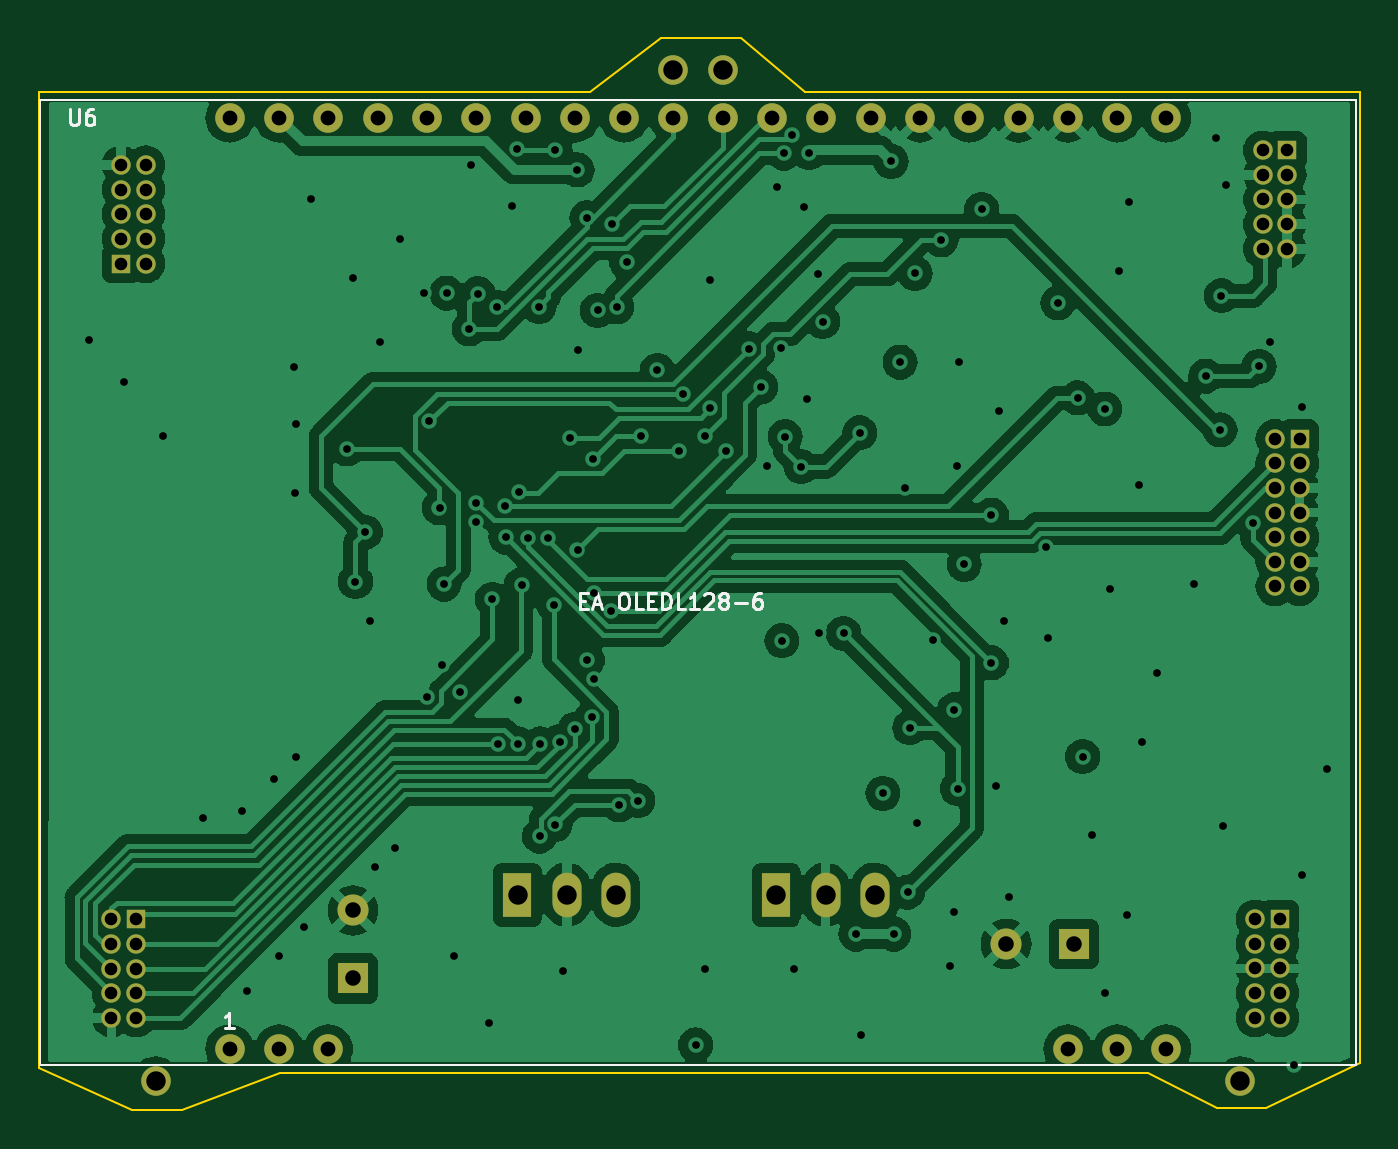
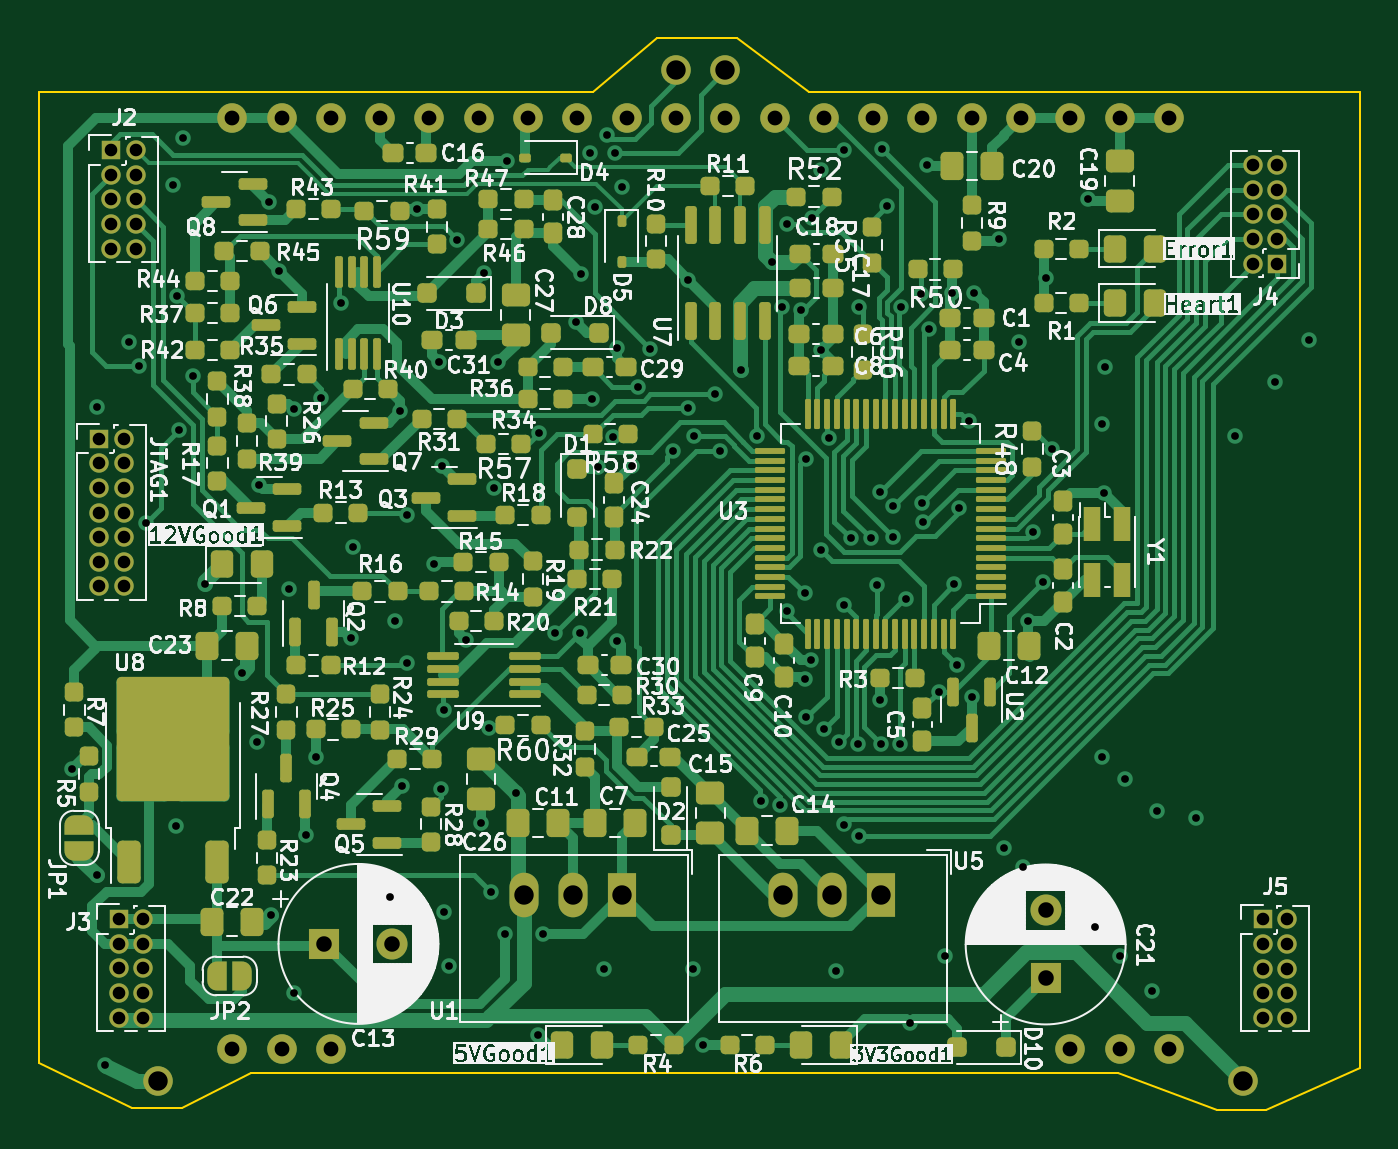
Circuit board: 13 layer files. Board 68.1 x 55.2 mm.
- bottom_copper: DIC-B_Cu.gbr (83064 bytes)
- bottom_mask: DIC-B_Mask.gbr (17969 bytes)
- paste: DIC-B_Paste.gbr (14245 bytes)
- bottom_silk: DIC-B_Silkscreen.gbr (257276 bytes)
- outline: DIC-Edge_Cuts.gbr (1163 bytes)
- top_copper: DIC-F_Cu.gbr (160813 bytes)
- top_mask: DIC-F_Mask.gbr (3174 bytes)
- paste: DIC-F_Paste.gbr (448 bytes)
- top_silk: DIC-F_Silkscreen.gbr (7714 bytes)
- inner_copper: DIC-In1_Cu.gbr (222971 bytes)
- inner_copper: DIC-In2_Cu.gbr (157199 bytes)
- drill: DIC-NPTH.drl (267 bytes)
- drill: DIC-PTH.drl (4183 bytes)

=== bottom_copper: DIC-B_Cu.gbr (83064 bytes, source omitted) ===
=== bottom_mask: DIC-B_Mask.gbr (17969 bytes, source omitted) ===
=== paste: DIC-B_Paste.gbr (14245 bytes, source omitted) ===
=== bottom_silk: DIC-B_Silkscreen.gbr (257276 bytes, source omitted) ===
=== outline: DIC-Edge_Cuts.gbr ===
%TF.GenerationSoftware,KiCad,Pcbnew,7.0.10*%
%TF.CreationDate,2025-06-08T09:47:41+02:00*%
%TF.ProjectId,DIC,4449432e-6b69-4636-9164-5f7063625858,rev?*%
%TF.SameCoordinates,Original*%
%TF.FileFunction,Profile,NP*%
%FSLAX46Y46*%
G04 Gerber Fmt 4.6, Leading zero omitted, Abs format (unit mm)*
G04 Created by KiCad (PCBNEW 7.0.10) date 2025-06-08 09:47:41*
%MOMM*%
%LPD*%
G01*
G04 APERTURE LIST*
%TA.AperFunction,Profile*%
%ADD10C,0.100000*%
%TD*%
G04 APERTURE END LIST*
D10*
%TO.C,U4*%
X11874500Y-62168000D02*
X16700500Y-64327000D01*
X11890500Y-11876000D02*
X11874500Y-62168000D01*
X16700500Y-64327000D02*
X19240500Y-64327000D01*
X19240500Y-64327000D02*
X24320500Y-62422000D01*
X24320500Y-62422000D02*
X69024500Y-62422000D01*
X40255000Y-11862000D02*
X11890500Y-11876000D01*
X43946000Y-9082000D02*
X40255000Y-11862000D01*
X48069500Y-9082000D02*
X43946000Y-9082000D01*
X51371500Y-11876000D02*
X48069500Y-9082000D01*
X69024500Y-62422000D02*
X72580500Y-64200000D01*
X72580500Y-64200000D02*
X75120500Y-64200000D01*
X75120500Y-64200000D02*
X79946500Y-61914000D01*
X79946500Y-11876000D02*
X51371500Y-11876000D01*
X79946500Y-61914000D02*
X79946500Y-11876000D01*
%TD*%
M02*

=== top_copper: DIC-F_Cu.gbr (160813 bytes, source omitted) ===
=== top_mask: DIC-F_Mask.gbr ===
%TF.GenerationSoftware,KiCad,Pcbnew,7.0.10*%
%TF.CreationDate,2025-06-08T09:47:41+02:00*%
%TF.ProjectId,DIC,4449432e-6b69-4636-9164-5f7063625858,rev?*%
%TF.SameCoordinates,Original*%
%TF.FileFunction,Soldermask,Top*%
%TF.FilePolarity,Negative*%
%FSLAX46Y46*%
G04 Gerber Fmt 4.6, Leading zero omitted, Abs format (unit mm)*
G04 Created by KiCad (PCBNEW 7.0.10) date 2025-06-08 09:47:41*
%MOMM*%
%LPD*%
G01*
G04 APERTURE LIST*
%ADD10C,1.524000*%
%ADD11R,1.600000X1.600000*%
%ADD12C,1.600000*%
%ADD13R,1.000000X1.000000*%
%ADD14O,1.000000X1.000000*%
%ADD15R,1.500000X2.300000*%
%ADD16O,1.500000X2.300000*%
G04 APERTURE END LIST*
D10*
%TO.C,U6*%
X21717000Y-61159000D03*
X24257000Y-61159000D03*
X26797000Y-61159000D03*
X64897000Y-61159000D03*
X67437000Y-61159000D03*
X69977000Y-61159000D03*
X69977000Y-13199000D03*
X67437000Y-13199000D03*
X64897000Y-13199000D03*
X62357000Y-13199000D03*
X59817000Y-13199000D03*
X57277000Y-13199000D03*
X54737000Y-13199000D03*
X52197000Y-13199000D03*
X49657000Y-13199000D03*
X47117000Y-13199000D03*
X44577000Y-13199000D03*
X42037000Y-13199000D03*
X39497000Y-13199000D03*
X36957000Y-13199000D03*
X34417000Y-13199000D03*
X31877000Y-13199000D03*
X29337000Y-13199000D03*
X26797000Y-13199000D03*
X24257000Y-13199000D03*
X21717000Y-13199000D03*
%TD*%
%TO.C,U4*%
X44577000Y-10733000D03*
X47117000Y-10733000D03*
X17907000Y-62803000D03*
X73787000Y-62803000D03*
%TD*%
D11*
%TO.C,C21*%
X28067000Y-57531000D03*
D12*
X28067000Y-54031000D03*
%TD*%
D13*
%TO.C,JTAG1*%
X76835000Y-29718000D03*
D14*
X75565000Y-29718000D03*
X76835000Y-30988000D03*
X75565000Y-30988000D03*
X76835000Y-32258000D03*
X75565000Y-32258000D03*
X76835000Y-33528000D03*
X75565000Y-33528000D03*
X76835000Y-34798000D03*
X75565000Y-34798000D03*
X76835000Y-36068000D03*
X75565000Y-36068000D03*
X76835000Y-37338000D03*
X75565000Y-37338000D03*
%TD*%
D13*
%TO.C,J3*%
X75819000Y-54473000D03*
D14*
X74549000Y-54473000D03*
X75819000Y-55743000D03*
X74549000Y-55743000D03*
X75819000Y-57013000D03*
X74549000Y-57013000D03*
X75819000Y-58283000D03*
X74549000Y-58283000D03*
X75819000Y-59553000D03*
X74549000Y-59553000D03*
%TD*%
D13*
%TO.C,J5*%
X16891000Y-54483000D03*
D14*
X15621000Y-54483000D03*
X16891000Y-55753000D03*
X15621000Y-55753000D03*
X16891000Y-57023000D03*
X15621000Y-57023000D03*
X16891000Y-58293000D03*
X15621000Y-58293000D03*
X16891000Y-59563000D03*
X15621000Y-59563000D03*
%TD*%
D15*
%TO.C,U1*%
X49877000Y-53213000D03*
D16*
X52417000Y-53213000D03*
X54957000Y-53213000D03*
%TD*%
D15*
%TO.C,U5*%
X36542000Y-53213000D03*
D16*
X39082000Y-53213000D03*
X41622000Y-53213000D03*
%TD*%
D13*
%TO.C,J4*%
X16129000Y-20701000D03*
D14*
X17399000Y-20701000D03*
X16129000Y-19431000D03*
X17399000Y-19431000D03*
X16129000Y-18161000D03*
X17399000Y-18161000D03*
X16129000Y-16891000D03*
X17399000Y-16891000D03*
X16129000Y-15621000D03*
X17399000Y-15621000D03*
%TD*%
D13*
%TO.C,J2*%
X76200000Y-14859000D03*
D14*
X74930000Y-14859000D03*
X76200000Y-16129000D03*
X74930000Y-16129000D03*
X76200000Y-17399000D03*
X74930000Y-17399000D03*
X76200000Y-18669000D03*
X74930000Y-18669000D03*
X76200000Y-19939000D03*
X74930000Y-19939000D03*
%TD*%
D11*
%TO.C,C13*%
X65222000Y-55753000D03*
D12*
X61722000Y-55753000D03*
%TD*%
M02*

=== paste: DIC-F_Paste.gbr ===
%TF.GenerationSoftware,KiCad,Pcbnew,7.0.10*%
%TF.CreationDate,2025-06-08T09:47:41+02:00*%
%TF.ProjectId,DIC,4449432e-6b69-4636-9164-5f7063625858,rev?*%
%TF.SameCoordinates,Original*%
%TF.FileFunction,Paste,Top*%
%TF.FilePolarity,Positive*%
%FSLAX46Y46*%
G04 Gerber Fmt 4.6, Leading zero omitted, Abs format (unit mm)*
G04 Created by KiCad (PCBNEW 7.0.10) date 2025-06-08 09:47:41*
%MOMM*%
%LPD*%
G01*
G04 APERTURE LIST*
G04 APERTURE END LIST*
M02*

=== top_silk: DIC-F_Silkscreen.gbr (7714 bytes, source omitted) ===
=== inner_copper: DIC-In1_Cu.gbr (222971 bytes, source omitted) ===
=== inner_copper: DIC-In2_Cu.gbr (157199 bytes, source omitted) ===
=== drill: DIC-NPTH.drl ===
M48
; DRILL file {KiCad 7.0.10} date Sun Jun  8 09:47:51 2025
; FORMAT={-:-/ absolute / inch / decimal}
; #@! TF.CreationDate,2025-06-08T09:47:51+02:00
; #@! TF.GenerationSoftware,Kicad,Pcbnew,7.0.10
; #@! TF.FileFunction,NonPlated,1,4,NPTH
FMAT,2
INCH
%
G90
G05
M30

=== drill: DIC-PTH.drl ===
M48
; DRILL file {KiCad 7.0.10} date Sun Jun  8 09:47:51 2025
; FORMAT={-:-/ absolute / inch / decimal}
; #@! TF.CreationDate,2025-06-08T09:47:51+02:00
; #@! TF.GenerationSoftware,Kicad,Pcbnew,7.0.10
; #@! TF.FileFunction,Plated,1,4,PTH
FMAT,2
INCH
; #@! TA.AperFunction,Plated,PTH,ViaDrill
T1C0.0157
; #@! TA.AperFunction,Plated,PTH,ComponentDrill
T2C0.0256
; #@! TA.AperFunction,Plated,PTH,ComponentDrill
T3C0.0300
; #@! TA.AperFunction,Plated,PTH,ComponentDrill
T4C0.0315
; #@! TA.AperFunction,Plated,PTH,ComponentDrill
T5C0.0394
%
G90
G05
T1
X0.57Y-0.97
X0.64Y-1.055
X0.72Y-1.165
X0.8Y-1.94
X0.88Y-1.925
X0.89Y-2.29
X0.945Y-1.86
X0.955Y-2.22
X0.985Y-1.025
X0.9871Y-1.2795
X0.99Y-1.14
X0.99Y-1.815
X1.005Y-2.16
X1.02Y-0.685
X1.0925Y-1.1909
X1.105Y-0.845
X1.11Y-1.46
X1.13Y-1.36
X1.14Y-1.54
X1.15Y-2.04
X1.16Y-0.975
X1.19Y-2.0
X1.2Y-0.765
X1.25Y-0.875
X1.255Y-1.695
X1.26Y-1.135
X1.2805Y-1.3104
X1.285Y-1.63
X1.29Y-1.465
X1.295Y-0.875
X1.31Y-2.22
X1.322Y-1.6831
X1.3408Y-0.9475
X1.345Y-0.615
X1.3546Y-1.3394
X1.355Y-1.3
X1.3583Y-0.876
X1.38Y-2.3561
X1.3878Y-1.4961
X1.3977Y-0.9041
X1.4Y-1.7894
X1.4137Y-1.3071
X1.415Y-1.37
X1.4272Y-0.6988
X1.4371Y-0.5821
X1.4394Y-1.7894
X1.44Y-1.7
X1.4416Y-1.2792
X1.4469Y-1.4665
X1.4602Y-1.3715
X1.4828Y-0.9021
X1.4834Y-1.9762
X1.485Y-1.7894
X1.5005Y-1.3715
X1.5134Y-1.5082
X1.515Y-0.585
X1.515Y-1.9528
X1.5241Y-1.7845
X1.53Y-2.25
X1.5454Y-1.1696
X1.555Y-1.76
X1.56Y-0.625
X1.5604Y-1.395
X1.5604Y-0.99
X1.5797Y-0.7219
X1.5805Y-1.6198
X1.5907Y-1.7357
X1.5916Y-1.2115
X1.5929Y-1.6571
X1.5939Y-1.4835
X1.601Y-0.91
X1.6293Y-1.5189
X1.63Y-0.735
X1.64Y-0.903
X1.6445Y-1.9129
X1.66Y-0.8124
X1.6829Y-1.9044
X1.6899Y-1.1654
X1.7223Y-1.0315
X1.7655Y-1.1949
X1.7748Y-1.0798
X1.8Y-2.4
X1.8181Y-1.1656
X1.82Y-2.245
X1.8298Y-1.1085
X1.83Y-0.8474
X1.8615Y-1.1961
X1.9075Y-0.9875
X1.9324Y-1.0653
X1.945Y-1.225
X1.965Y-0.66
X1.9739Y-0.9863
X1.975Y-1.58
X1.979Y-0.591
X1.9817Y-1.1659
X1.9952Y-0.5551
X2.0Y-2.245
X2.0138Y-1.2268
X2.02Y-0.7
X2.025Y-1.09
X2.03Y-0.59
X2.0481Y-0.8366
X2.05Y-1.565
X2.0577Y-0.9327
X2.1Y-1.565
X2.1253Y-2.175
X2.1329Y-1.1581
X2.135Y-2.38
X2.1796Y-1.8896
X2.1966Y-0.6078
X2.202Y-2.175
X2.215Y-1.015
X2.2244Y-1.2697
X2.23Y-2.09
X2.2343Y-1.7564
X2.245Y-0.835
X2.25Y-1.95
X2.2806Y-1.5794
X2.2981Y-0.7671
X2.315Y-2.24
X2.325Y-1.72
X2.325Y-2.13
X2.33Y-1.225
X2.3315Y-1.88
X2.335Y-1.015
X2.345Y-1.425
X2.38Y-0.705
X2.4Y-1.325
X2.4Y-1.625
X2.41Y-1.875
X2.415Y-1.115
X2.425Y-1.54
X2.435Y-2.1
X2.51Y-1.39
X2.515Y-1.575
X2.535Y-0.895
X2.575Y-1.0873
X2.585Y-1.815
X2.605Y-1.975
X2.63Y-1.11
X2.63Y-2.295
X2.64Y-1.475
X2.6595Y-0.8295
X2.676Y-2.136
X2.68Y-0.69
X2.7Y-1.265
X2.705Y-1.785
X2.735Y-1.645
X2.81Y-1.465
X2.8346Y-1.0433
X2.855Y-0.56
X2.8637Y-1.1525
X2.8665Y-0.8801
X2.87Y-1.955
X2.875Y-0.655
X2.9298Y-1.3413
X2.9431Y-1.0236
X2.965Y-0.975
X3.0132Y-2.4402
X3.03Y-1.105
X3.03Y-2.055
X3.08Y-1.84
T2
X0.615Y-2.145
X0.615Y-2.195
X0.615Y-2.245
X0.615Y-2.295
X0.615Y-2.345
X0.635Y-0.615
X0.635Y-0.665
X0.635Y-0.715
X0.635Y-0.765
X0.635Y-0.815
X0.665Y-2.145
X0.665Y-2.195
X0.665Y-2.245
X0.665Y-2.295
X0.665Y-2.345
X0.685Y-0.615
X0.685Y-0.665
X0.685Y-0.715
X0.685Y-0.765
X0.685Y-0.815
X2.935Y-2.1446
X2.935Y-2.1946
X2.935Y-2.2446
X2.935Y-2.2946
X2.935Y-2.3446
X2.95Y-0.585
X2.95Y-0.635
X2.95Y-0.685
X2.95Y-0.735
X2.95Y-0.785
X2.975Y-1.17
X2.975Y-1.22
X2.975Y-1.27
X2.975Y-1.32
X2.975Y-1.37
X2.975Y-1.42
X2.975Y-1.47
X2.985Y-2.1446
X2.985Y-2.1946
X2.985Y-2.2446
X2.985Y-2.2946
X2.985Y-2.3446
X3.0Y-0.585
X3.0Y-0.635
X3.0Y-0.685
X3.0Y-0.735
X3.0Y-0.785
X3.025Y-1.17
X3.025Y-1.22
X3.025Y-1.27
X3.025Y-1.32
X3.025Y-1.37
X3.025Y-1.42
X3.025Y-1.47
T3
X0.855Y-0.5196
X0.855Y-2.4078
X0.955Y-0.5196
X0.955Y-2.4078
X1.055Y-0.5196
X1.055Y-2.4078
X1.155Y-0.5196
X1.255Y-0.5196
X1.355Y-0.5196
X1.455Y-0.5196
X1.555Y-0.5196
X1.655Y-0.5196
X1.755Y-0.5196
X1.855Y-0.5196
X1.955Y-0.5196
X2.055Y-0.5196
X2.155Y-0.5196
X2.255Y-0.5196
X2.355Y-0.5196
X2.455Y-0.5196
X2.555Y-0.5196
X2.555Y-2.4078
X2.655Y-0.5196
X2.655Y-2.4078
X2.755Y-0.5196
X2.755Y-2.4078
T4
X1.105Y-2.1272
X1.105Y-2.265
X2.43Y-2.195
X2.5678Y-2.195
T5
X0.705Y-2.4726
X1.4387Y-2.095
X1.5387Y-2.095
X1.6387Y-2.095
X1.755Y-0.4226
X1.855Y-0.4226
X1.9637Y-2.095
X2.0637Y-2.095
X2.1637Y-2.095
X2.905Y-2.4726
M30

